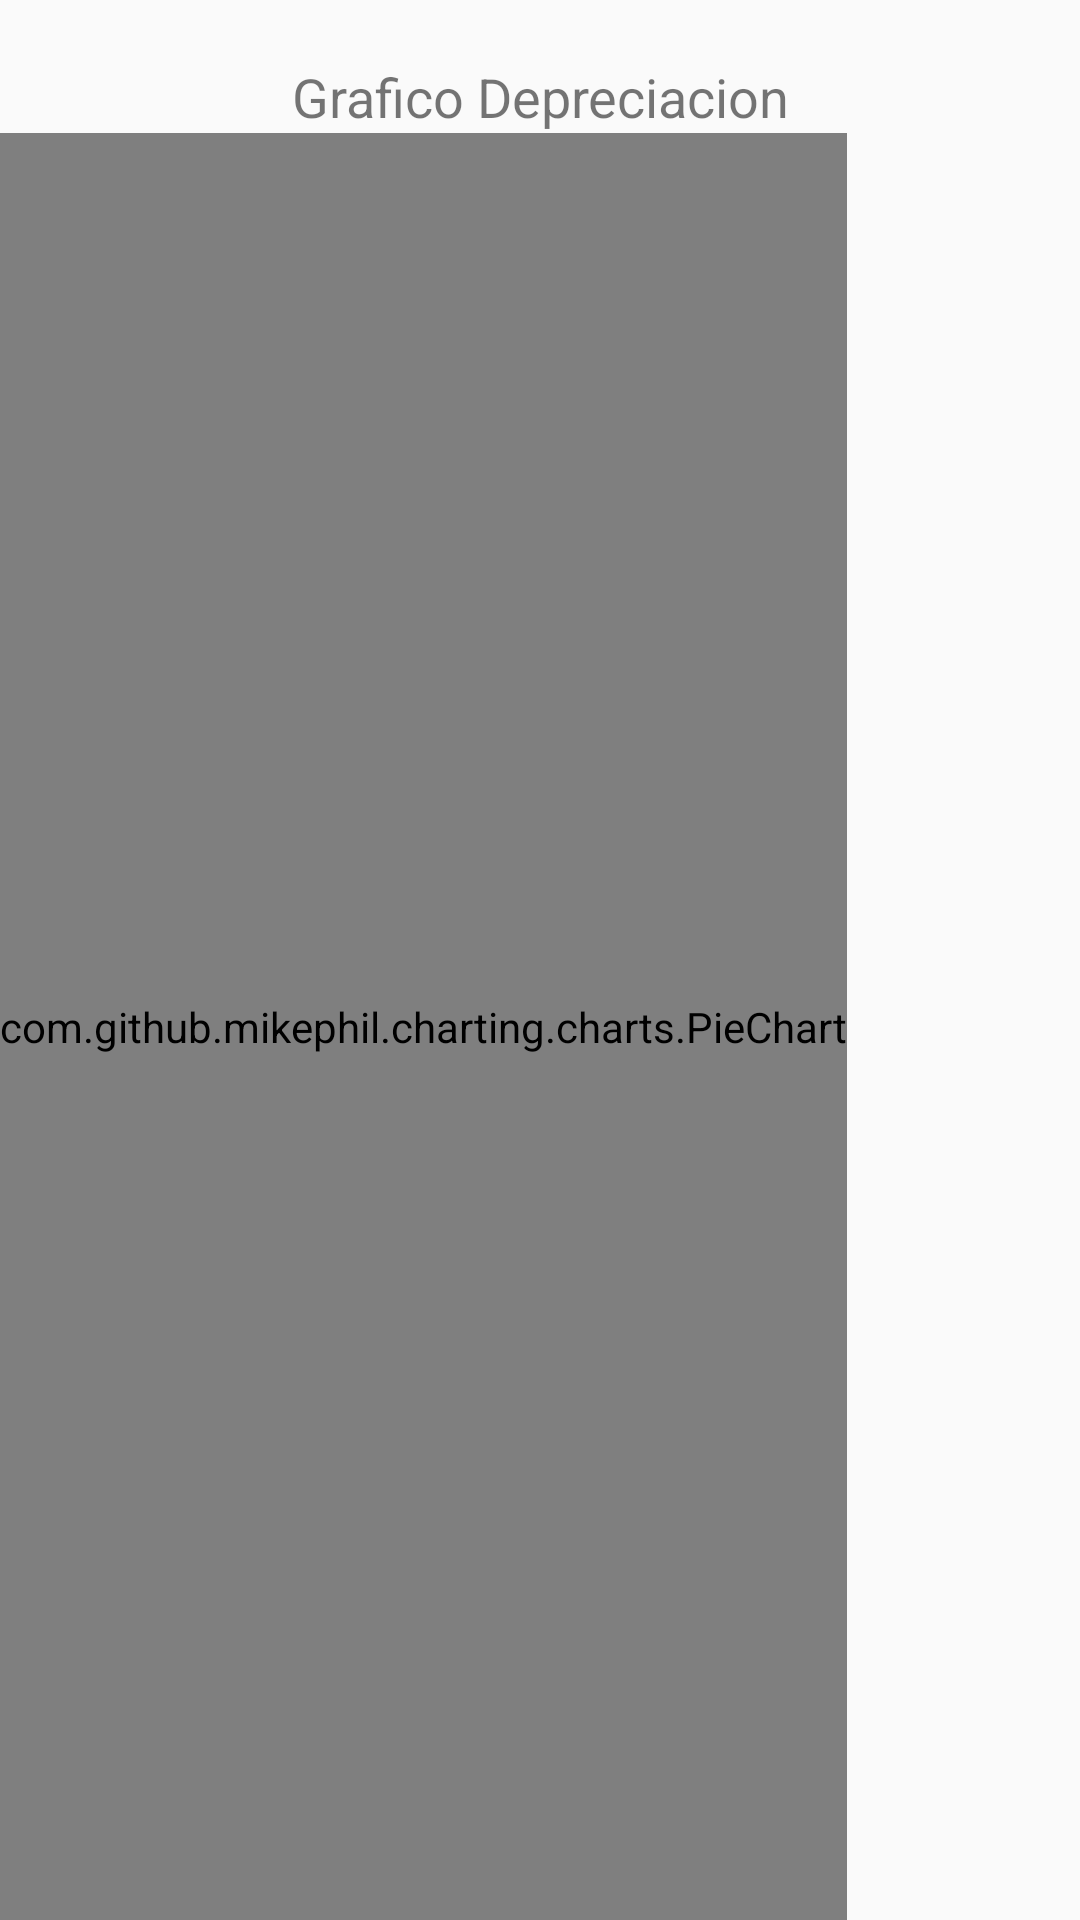

Here is an Android app screen rendered from its layout file. Give the layout XML and the strings, colors and styles it references.
<!-- AndroidManifest.xml: application theme Theme.AppCompat.Light.NoActionBar -->
<!-- res/layout/fragment_depre.xml -->
<?xml version="1.0" encoding="utf-8"?>
<LinearLayout xmlns:android="http://schemas.android.com/apk/res/android"
    xmlns:tools="http://schemas.android.com/tools"
    android:layout_width="match_parent"
    android:layout_height="match_parent"
    android:orientation="vertical"
    tools:context=".FragmentDepre" >

    <TextView
        android:id="@+id/textView9"
        android:layout_width="match_parent"
        android:layout_height="wrap_content"
        android:layout_marginTop="20dp"
        android:background="@drawable/boton_redondo"
        android:gravity="center"
        android:text="Grafico Depreciacion"
        android:textSize="18sp" />

    <com.github.mikephil.charting.charts.PieChart
        android:layout_width="wrap_content"
        android:layout_height="match_parent"
        android:id="@+id/pieGrafico">

    </com.github.mikephil.charting.charts.PieChart>


</LinearLayout>
<!-- resources referenced by this layout -->
<resources>

</resources>
